Run: headless pygame with SDL's dummy video driver; simulated clock (each Clock.tick advances the game by its frame time, no real sleeping); random seed 0; keys injected as events and as key.get_pressed() state; no mouse input.
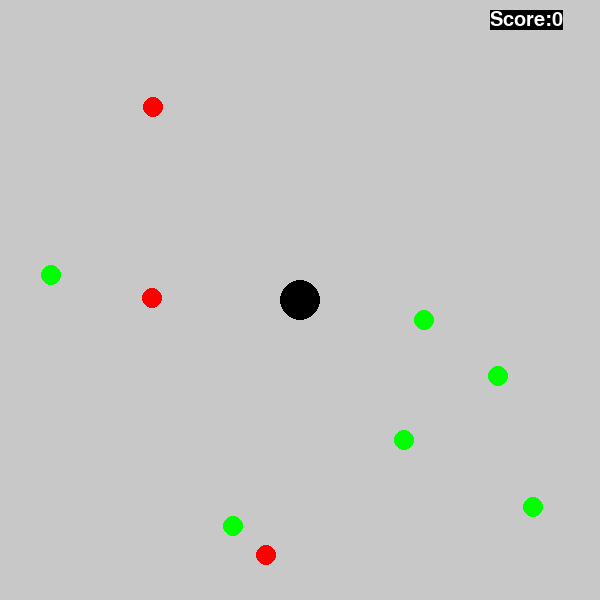
Frame 1 of 4 · flips 1–60 · no input
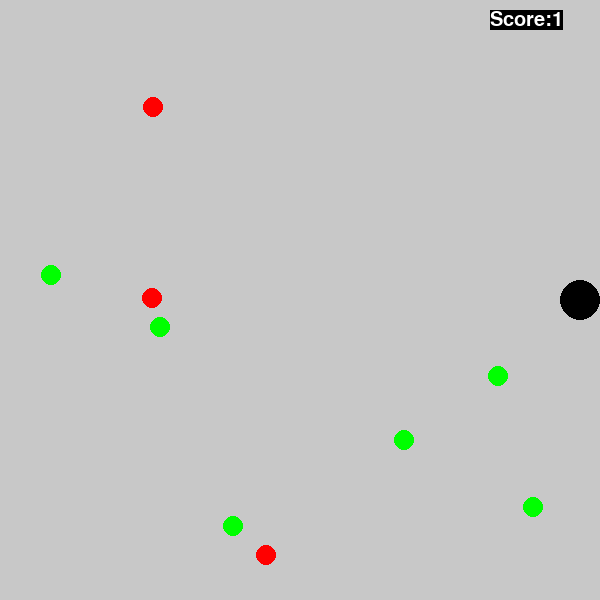
Frame 2 of 4 · flips 61–180 · tapped SPACE, RETURN · held RIGHT (→), D
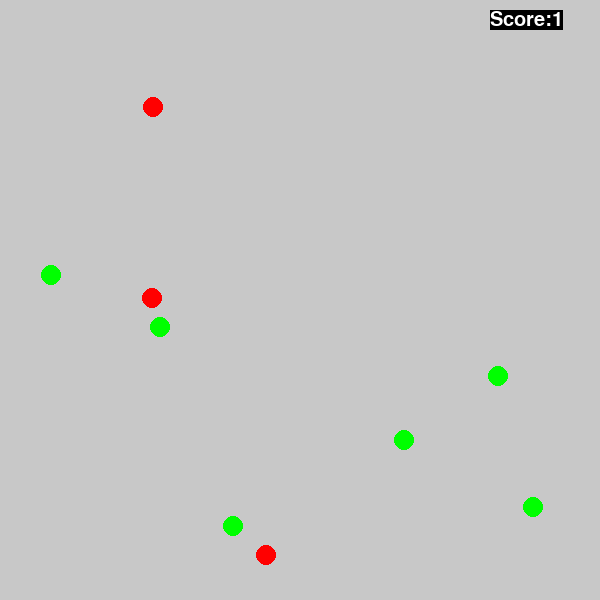
Frame 3 of 4 · flips 181–300 · held DOWN (↓), S
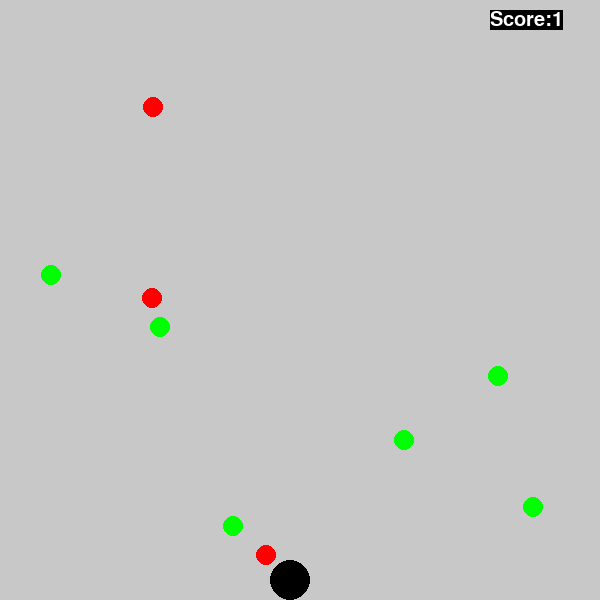
Frame 4 of 4 · flips 301–420 · held LEFT (←), A, UP (↑), W

The pygame program that drew these frames:

import pygame
import random
pygame.init()

fps=pygame.time.Clock()
timer=pygame.USEREVENT+1
pygame.time.set_timer(timer, 60000)

screen=pygame.display.set_mode((600,600))
pygame.display.set_caption("sss")
screen.fill((200,200,200))

font=pygame.font.SysFont("Times New Roman",30)

black_surf=pygame.Surface((40,40),pygame.SRCALPHA)
black_rect=black_surf.get_rect(center=(300,300))
green_surf=pygame.Surface((20,20),pygame.SRCALPHA)
red_surf=pygame.Surface((20,20),pygame.SRCALPHA)
score=0
red=[]
green=[]
for i in range(6):
    green_rect = green_surf.get_rect(topleft=(random.randint(0, 580), random.randint(0, 580)))
    green.append(green_rect)
for i in range(3):
    red_rect = red_surf.get_rect(topleft=(random.randint(0, 580), random.randint(0, 580)))
    red.append(red_rect)

running=True
while running:
    for event in pygame.event.get():
        if event.type==pygame.QUIT:
            running=False
        elif event.type==timer:
            for i in red:
                i.x,i.y=random.randint(0,580),random.randint(0,580)
                screen.blit(red_surf,i)
    for i in green:
        if i.colliderect(black_rect):
            score+=1
            i.x,i.y=random.randint(0,580),random.randint(0,580)
    for i in red:
        if i.colliderect(black_rect):
            running=False

    keys=pygame.key.get_pressed()
    if keys[pygame.K_LEFT]:
        black_rect.x-=5
    elif keys[pygame.K_RIGHT]:
        black_rect.x+=5
    elif keys[pygame.K_UP]:
        black_rect.y-=5
    elif keys[pygame.K_DOWN]:
        black_rect.y+=5

    if black_rect.x<=0:
        black_rect.x=0
    elif black_rect.x>=560:
        black_rect.x=560
    elif black_rect.y<=0:
        black_rect.y=0
    elif black_rect.y>=560:
        black_rect.y=560

    screen.fill((200, 200, 200))
    text=font.render(f"Score:{score}",True,(255,255,255),2)
    screen.blit(text,(490,10))
    pygame.draw.circle(black_surf,(0,0,0),(20,20),20)
    pygame.draw.circle(green_surf,(0,255,0),(10,10),10)
    pygame.draw.circle(red_surf,(255,0,0),(10,10),10)
    screen.blit(black_surf,black_rect)
    for r in red:
        screen.blit(red_surf,r)
    for g in green:
        screen.blit(green_surf,g)
    pygame.display.update()
    fps.tick(60)
pygame.quit()
